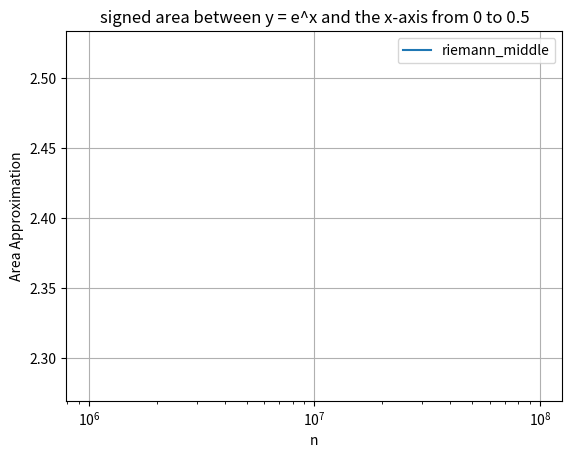

Here is the Python script that generated this plot:
import numpy as np
import math
import matplotlib.pyplot as plt

def riemann_left(func, a, b, n, pos=False):
    delta_x = (b - a)/n
    if not pos:
        return sum(func(a + i*delta_x) for i in range(0, n))*delta_x
    return sum(abs(func(a + i*delta_x)) for i in range(0, n))*delta_x

def riemann_middle(func, a, b, n, pos):
    delta_x = (b - a)/n
    if not pos:
        return sum(func(a + delta_x/2 + i*delta_x) for i in range(0, n))*delta_x
    return sum(abs(func(a + delta_x/2 + i*delta_x)) for i in range(0, n))*delta_x

def riemann_right(func, a, b, n, pos):
    delta_x = (b - a)/n
    if not pos:
        return sum(func(a + i*delta_x) for i in range(1, n + 1))*delta_x
    return sum(abs(func(a + i*delta_x)) for i in range(1, n + 1))*delta_x

def riemann_trapezoid(func, a, b, n, pos):
    delta_x = (b - a)/n
    if not pos:
        return sum((func(a + i*delta_x) + func(a + (i+1)*delta_x))/2 for i in range(0, n))*delta_x
    return sum(abs((func(a + i*delta_x) + func(a + (i+1)*delta_x))/2) for i in range(0, n))*delta_x

b = 5

'''
def func(x):
    return math.sin(math.pi/x) ** 2
func_description = "sin^2(pi/x)"
'''
def func(x):
    return math.sqrt(math.sin(x) ** 2 + (b * math.cos(x)) ** 2)
func_description = "e^x"

left = 0
right = 1/2
n_values = [10000000]
# [10**(i+1) for i in range(7)]
print(n_values)
print_last = True
pos = False

func_list = [
    #riemann_left, 
    riemann_middle, 
    #riemann_right, 
    #riemann_trapezoid
]
matrix = np.zeros((len(func_list), len(n_values)))

for i in range(len(n_values)): 
    for j in range(len(func_list)):
        result = func_list[j](func, left, right, n_values[i], pos)
        matrix[j][i] = result
        if print_last and i == len(n_values) - 1:
            print(f"{func_list[j].__name__} at {n_values[i]}: {result}")

for j in range(len(func_list)):
    plt.plot(n_values, matrix[j], label=func_list[j].__name__)

plt.xlabel('n')
plt.ylabel('Area Approximation')
plt.title(f'{"geometric" if pos else "signed"} area between y = {func_description} and the x-axis from {left} to {right}')
plt.xscale('log')  # Use logarithmic scale for x-axis
plt.legend()
plt.grid(True)
plt.show()